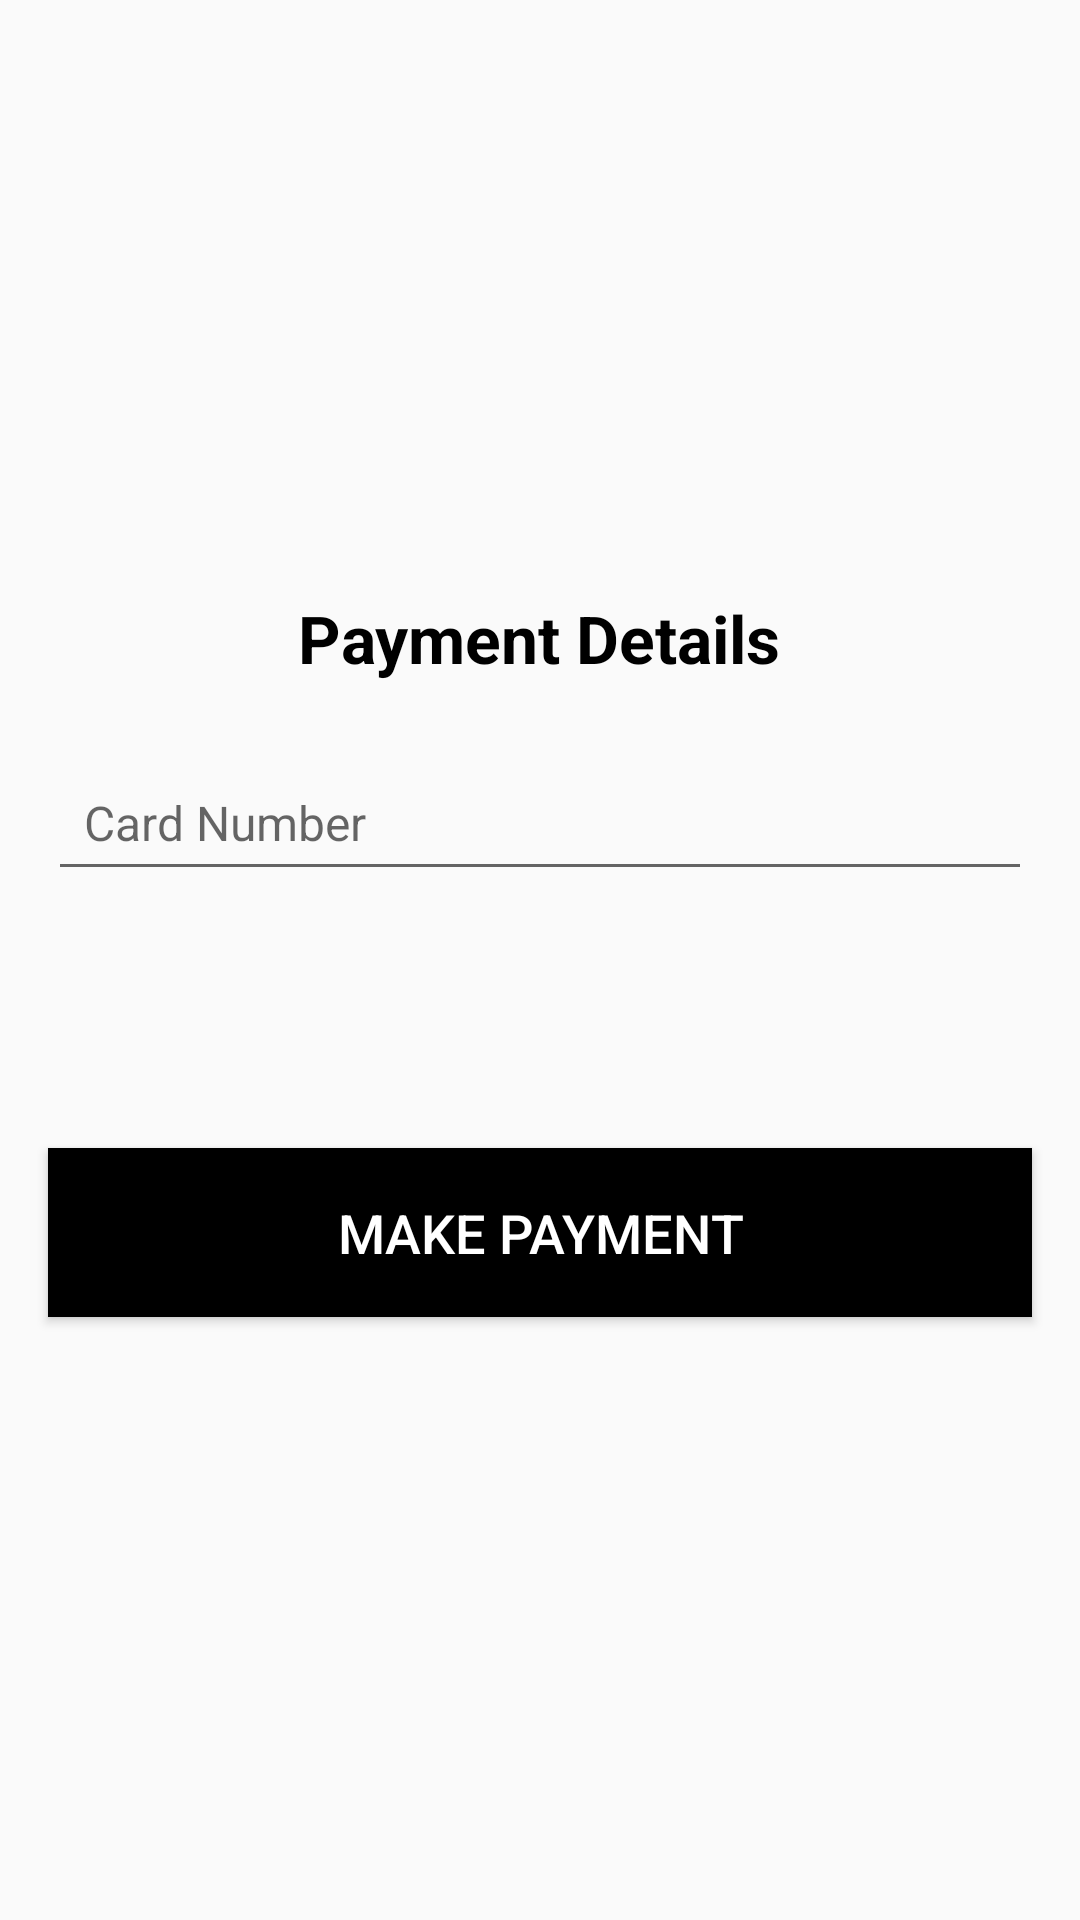

Layout XML and referenced resources for this Android screen:
<!-- AndroidManifest.xml: application theme Theme.AppCompat.DayNight.NoActionBar -->
<!-- res/layout/activity_payment.xml -->
<?xml version="1.0" encoding="utf-8"?>
<RelativeLayout xmlns:android="http://schemas.android.com/apk/res/android"
    xmlns:tools="http://schemas.android.com/tools"
    android:layout_width="match_parent"
    android:layout_height="match_parent"
    tools:context=".PaymentActivity">


    <ImageView
        android:id="@+id/ivPaymentIcon"
        android:layout_width="150dp"
        android:layout_height="150dp"
        android:layout_centerHorizontal="true"
        android:layout_marginTop="32dp"
        android:src="@drawable/baseline_payment_24"
        android:contentDescription="Payment Icon" />

    <TextView
        android:id="@+id/tvPaymentDetails"
        android:layout_width="wrap_content"
        android:layout_height="wrap_content"
        android:layout_below="@+id/ivPaymentIcon"
        android:layout_centerHorizontal="true"
        android:layout_marginTop="16dp"
        android:text="Payment Details"
        android:textSize="22sp"
        android:textColor="@color/black"
        android:textStyle="bold" />

    <EditText
        android:id="@+id/etCardNumber"
        android:layout_width="match_parent"
        android:layout_height="wrap_content"
        android:layout_below="@+id/tvPaymentDetails"
        android:layout_marginTop="24dp"
        android:layout_marginStart="16dp"
        android:layout_marginEnd="16dp"
        android:hint="Card Number"
        android:inputType="number"
        android:padding="12dp"
        android:textSize="16sp" />

    <EditText
        android:id="@+id/etExpiryDate"
        android:layout_width="0dp"
        android:layout_height="wrap_content"
        android:layout_below="@+id/etCardNumber"
        android:layout_marginTop="16dp"
        android:layout_marginStart="16dp"
        android:layout_marginEnd="8dp"
        android:layout_weight="1"
        android:hint="Expiry Date"
        android:inputType="number"
        android:background="@drawable/baseline_input_24"
        android:padding="12dp"
        android:textSize="16sp" />

    <EditText
        android:id="@+id/etCVV"
        android:layout_width="0dp"
        android:layout_height="wrap_content"
        android:layout_below="@+id/etCardNumber"
        android:layout_marginTop="16dp"
        android:layout_marginStart="8dp"
        android:layout_marginEnd="16dp"
        android:layout_weight="1"
        android:hint="CVV"
        android:inputType="number"
        android:background="@drawable/edit_text_border"
        android:padding="12dp"
        android:textSize="16sp" />

    <Button
        android:id="@+id/btnMakePayment"
        android:layout_width="match_parent"
        android:layout_height="wrap_content"
        android:layout_below="@+id/etExpiryDate"
        android:layout_marginTop="24dp"
        android:layout_marginStart="16dp"
        android:layout_marginEnd="16dp"
        android:text="Make Payment"
        android:textSize="18sp"
        android:background="@color/black"
        android:textColor="#FFFFFF"
        android:padding="16dp" />

</RelativeLayout>
<!-- resources referenced by this layout -->
<resources>
  <color name="black">#FF000000</color>
  <!-- drawable edit_text_border (drawable) -->
  <layer-list xmlns:android="http://schemas.android.com/apk/res/android">
  
      <item>
          <shape android:shape="rectangle">
              <solid android:color="#FFFFFF" />
              <corners android:radius="4dp" />
          </shape>
      </item>
  
      <item android:right="1dp" android:left="1dp" android:top="1dp" android:bottom="1dp">
          <shape android:shape="rectangle">
              <solid android:color="#00000000" />
              <stroke android:color="#CCCCCC" android:width="1dp" />
          </shape>
      </item>
  
  </layer-list>
</resources>
